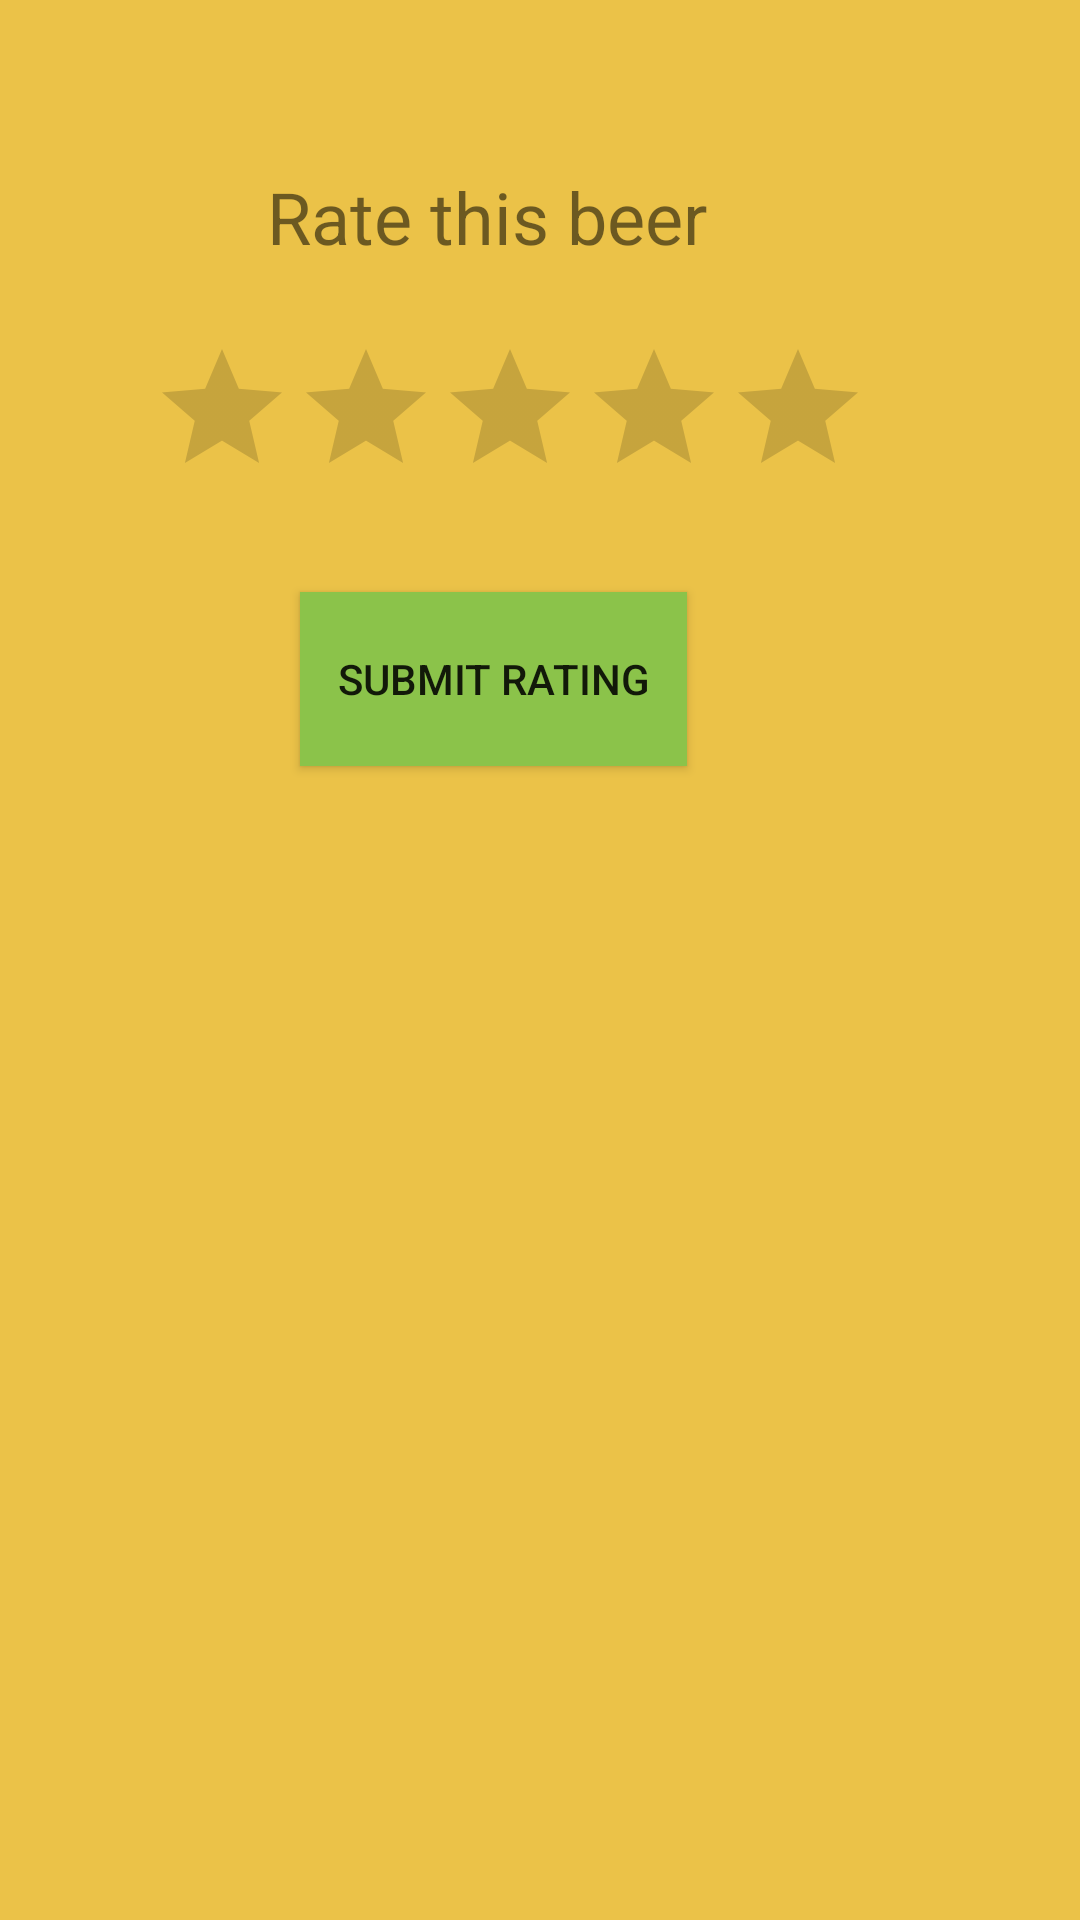

Here is an Android app screen rendered from its layout file. Give the layout XML and the strings, colors and styles it references.
<!-- AndroidManifest.xml: application theme AppTheme -->
<!-- res/layout/popup_rating.xml -->
<?xml version="1.0" encoding="utf-8"?>
<RelativeLayout xmlns:android="http://schemas.android.com/apk/res/android"
    android:layout_width="match_parent"
    android:layout_height="match_parent"
    android:background="@color/colorPrimaryDark">

    <TextView
        android:id="@+id/rateBeerText"
        android:layout_width="155dp"
        android:layout_height="wrap_content"
        android:layout_alignParentStart="true"
        android:layout_alignParentTop="true"
        android:layout_marginStart="89dp"
        android:layout_marginTop="56dp"
        android:text="Rate this beer"
        android:textSize="24sp" />

    <RatingBar
        android:id="@+id/beerRatingBar"
        android:layout_width="wrap_content"
        android:layout_height="wrap_content"
        android:layout_below="@+id/rateBeerText"
        android:layout_alignParentStart="true"
        android:layout_marginStart="50dp"
        android:layout_marginTop="24dp"
        android:stepSize=".5" />

    <Button
        android:id="@+id/rateSubmitButton"
        android:layout_width="129dp"
        android:layout_height="58dp"
        android:layout_below="@+id/beerRatingBar"
        android:layout_alignParentStart="true"
        android:layout_marginStart="100dp"
        android:layout_marginTop="28dp"
        android:background="@color/buttonYellow"
        android:text="Submit rating" />

    <TextView
        android:id="@+id/ratingMessage"
        android:layout_width="68dp"
        android:layout_height="39dp"
        android:layout_below="@+id/rateSubmitButton"
        android:layout_alignParentStart="true"
        android:layout_marginStart="134dp"
        android:layout_marginTop="19dp" />
</RelativeLayout>
<!-- resources referenced by this layout -->
<resources>
  <color name="buttonYellow">#8BC34A</color>
  <color name="colorPrimaryDark">#EBC248</color>
  <style name="AppTheme" parent="Theme.AppCompat.Light.NoActionBar">
          
          <item name="colorPrimary">@color/colorPrimary</item>
          <item name="colorPrimaryDark">@color/colorPrimaryDark</item>
          <item name="colorAccent">@color/colorAccent</item>
      </style>
  <color name="colorPrimary">#FF9800</color>
  <color name="colorAccent">#FF4081</color>
</resources>
